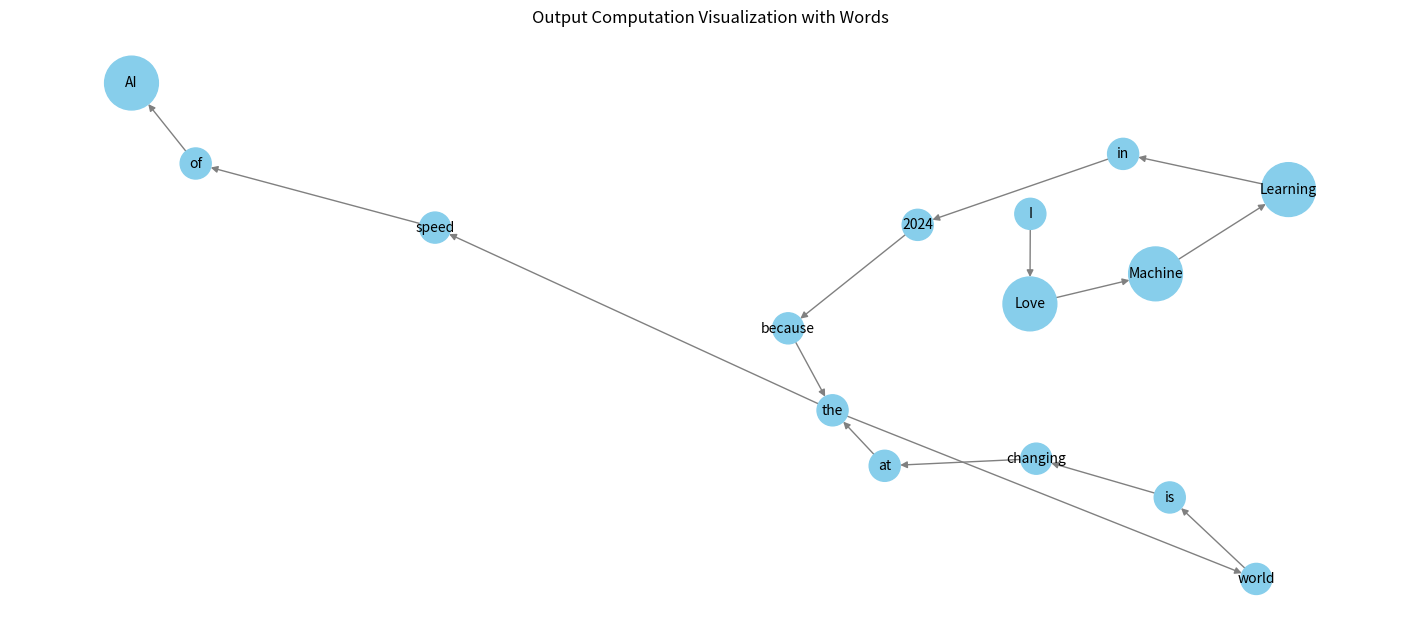

This figure's Python source:
import matplotlib.pyplot as plt
import networkx as nx

# Define nodes (words) and initial connections
words = ["I", "Love", "Machine", "Learning", "in", "2024", 
         "because", "the", "world", "is", "changing", 
         "at", "the", "speed", "of", "AI"]
edges = [("I", "Love"), ("Love", "Machine"), ("Machine", "Learning"), 
         ("Learning", "in"), ("in", "2024"), ("2024", "because"),
         ("because", "the"), ("the", "world"), ("world", "is"),
         ("is", "changing"), ("changing", "at"), ("at", "the"),
         ("the", "speed"), ("speed", "of"), ("of", "AI")]

# Create graph
G = nx.DiGraph()
G.add_nodes_from(words)
G.add_edges_from(edges)

# Simulate sequence decoding with arrows
node_sizes = [1500 if word in ["Love", "Machine", "Learning", "AI"] else 500 for word in words]
node_sizes = [node_sizes[words.index(node)] for node in G.nodes()]

# Draw graph with edge labels to show message passing weights
plt.figure(figsize=(14, 6))
pos = nx.spring_layout(G)
nx.draw(G, pos, with_labels=True, node_color='skyblue', 
        edge_color='gray', node_size=node_sizes, font_size=10)
plt.title('Output Computation Visualization with Words')
plt.show()
